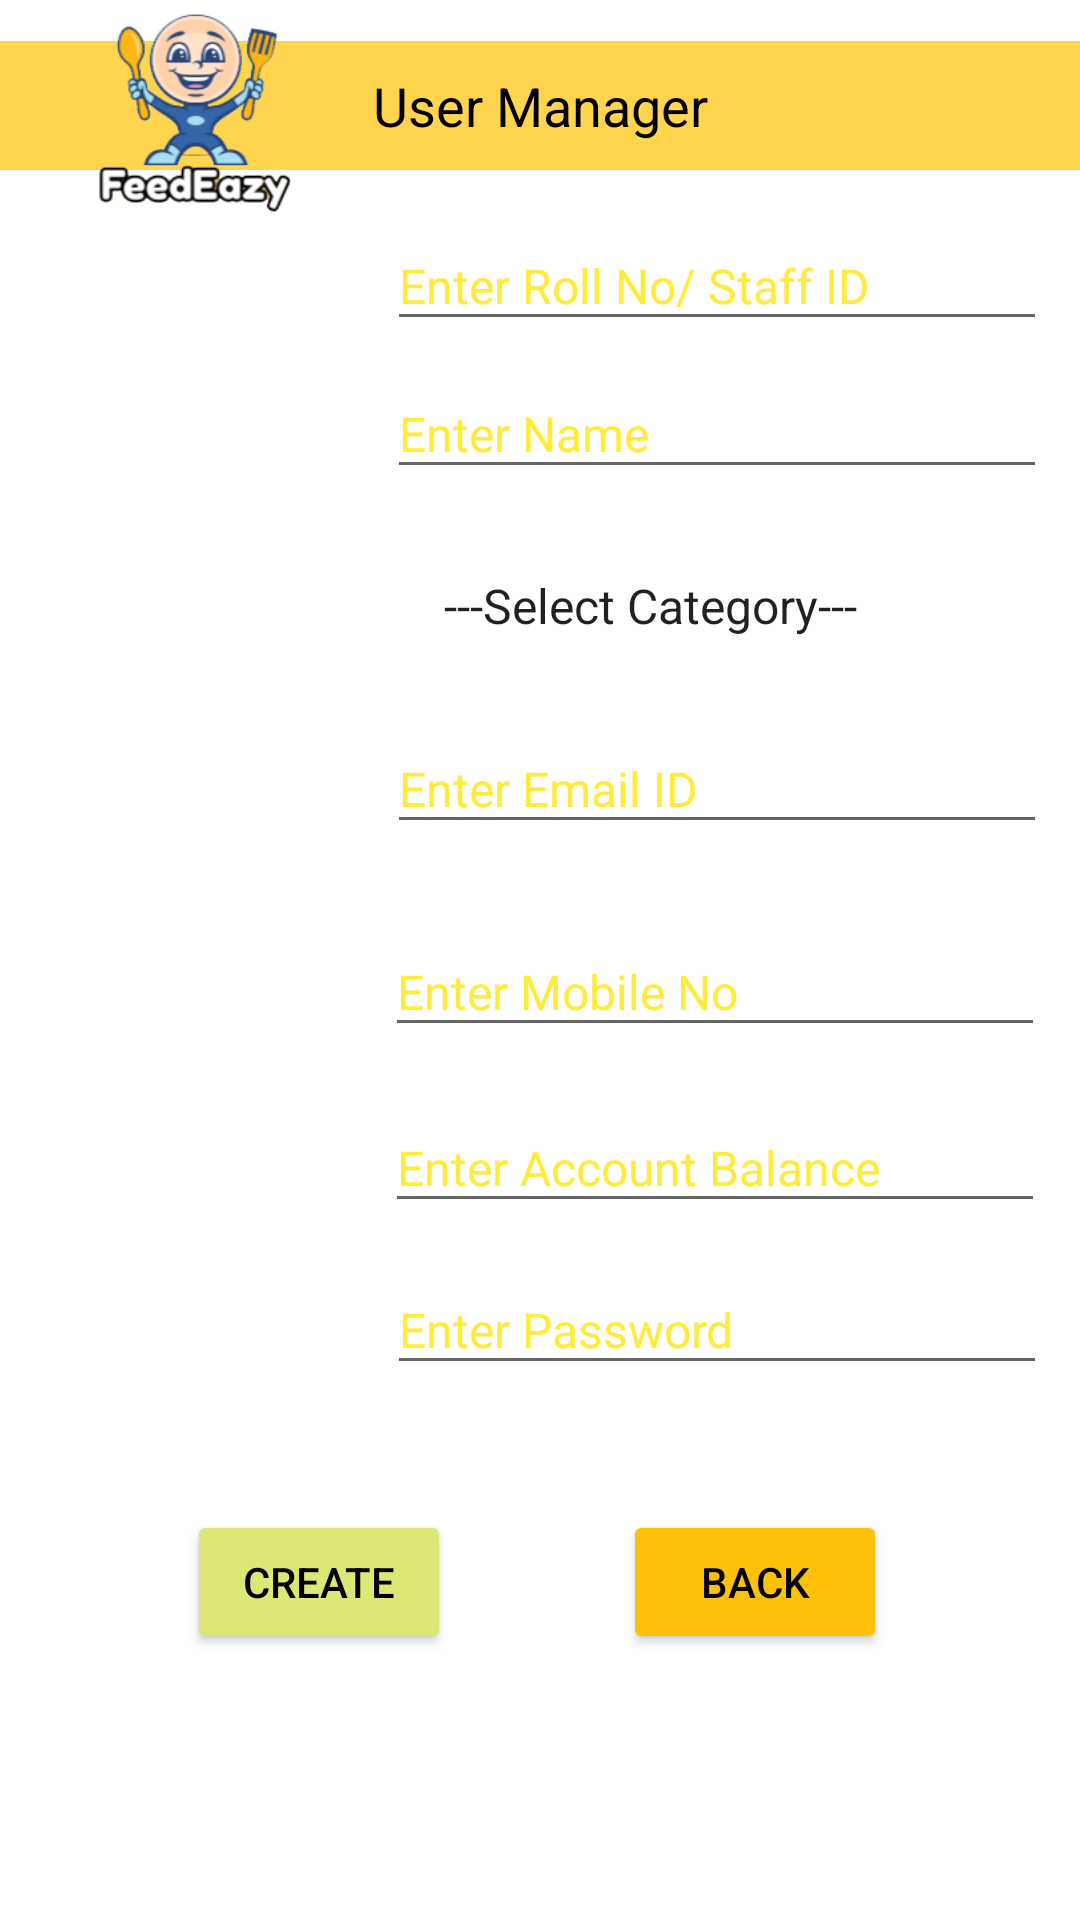

This screen was rendered from an Android layout file. Write that file and the resources it references.
<!-- AndroidManifest.xml: application theme Theme.Feedeazy -->
<!-- res/layout/frmusermanager.xml -->
<?xml version="1.0" encoding="utf-8"?>
<androidx.constraintlayout.widget.ConstraintLayout xmlns:android="http://schemas.android.com/apk/res/android"
    xmlns:app="http://schemas.android.com/apk/res-auto"
    xmlns:tools="http://schemas.android.com/tools"
    android:layout_width="match_parent"
    android:layout_height="match_parent"
    tools:context=".frmusermanager">


    <ImageView
        android:id="@+id/imageView2"
        android:layout_width="552dp"
        android:layout_height="1020dp"
        app:layout_constraintBottom_toBottomOf="parent"
        app:layout_constraintEnd_toEndOf="parent"
        app:layout_constraintHorizontal_bias="0.503"
        app:layout_constraintStart_toStartOf="parent"
        app:layout_constraintTop_toTopOf="parent"
        app:layout_constraintVertical_bias="0.397"
        app:srcCompat="@drawable/backgroundimg" />

    <androidx.appcompat.widget.AppCompatSpinner
        android:id="@+id/drop_category"
        android:layout_width="wrap_content"
        android:layout_height="38dp"
        android:background="#FFFFFF"
        android:ems="10"
        android:entries="@array/usercategory"
        android:inputType="textPersonName"
        android:textSize="14sp"
        app:layout_constraintBottom_toBottomOf="parent"
        app:layout_constraintEnd_toEndOf="parent"
        app:layout_constraintHorizontal_bias="0.679"
        app:layout_constraintStart_toStartOf="parent"
        app:layout_constraintTop_toTopOf="parent"

        app:layout_constraintVertical_bias="0.304" />

    <Button
        android:id="@+id/btnback"
        android:layout_width="wrap_content"
        android:layout_height="wrap_content"
        android:hint="Register"
        android:text="Back"
        android:textColor="#000000"
        android:textSize="14sp"
        app:backgroundTint="#FFC107"
        app:layout_constraintBottom_toBottomOf="parent"
        app:layout_constraintEnd_toEndOf="parent"
        app:layout_constraintHorizontal_bias="0.764"
        app:layout_constraintStart_toStartOf="parent"
        app:layout_constraintTop_toTopOf="parent"
        app:layout_constraintVertical_bias="0.85" />

    <TextView
        android:id="@+id/textView18"
        android:layout_width="match_parent"
        android:layout_height="43dp"
        android:background="#FFD54F"
        android:gravity="center"
        android:text="User Manager"
        android:textColor="#000000"
        android:textSize="18sp"
        app:layout_constraintBottom_toBottomOf="parent"
        app:layout_constraintEnd_toEndOf="parent"
        app:layout_constraintHorizontal_bias="0.0"
        app:layout_constraintStart_toStartOf="parent"
        app:layout_constraintTop_toTopOf="parent"
        app:layout_constraintVertical_bias="0.023" />

    <Button
        android:id="@+id/btncreate"
        android:layout_width="wrap_content"
        android:layout_height="wrap_content"
        android:hint="Register"
        android:text="Create"
        android:textColor="#000000"
        android:textSize="14sp"
        app:backgroundTint="#DCE775"
        app:layout_constraintBottom_toBottomOf="parent"
        app:layout_constraintEnd_toEndOf="parent"
        app:layout_constraintHorizontal_bias="0.229"
        app:layout_constraintStart_toStartOf="parent"
        app:layout_constraintTop_toTopOf="parent"
        app:layout_constraintVertical_bias="0.85" />

    <TextView
        android:id="@+id/textView3"
        android:layout_width="wrap_content"
        android:layout_height="wrap_content"
        android:text="Name"
        android:textColor="#FFFFFFFF"
        android:textSize="16sp"
        app:layout_constraintBottom_toBottomOf="parent"

        app:layout_constraintEnd_toEndOf="parent"
        app:layout_constraintHorizontal_bias="0.019"
        app:layout_constraintStart_toStartOf="parent"
        app:layout_constraintTop_toTopOf="parent"
        app:layout_constraintVertical_bias="0.225" />

    <TextView
        android:id="@+id/lblitemname"
        android:layout_width="wrap_content"
        android:layout_height="30dp"
        android:text="Roll No/Staff ID"
        android:textColor="#FFFFFFFF"
        android:textSize="16sp"
        app:layout_constraintBottom_toBottomOf="parent"

        app:layout_constraintEnd_toEndOf="parent"
        app:layout_constraintHorizontal_bias="0.023"
        app:layout_constraintStart_toStartOf="parent"
        app:layout_constraintTop_toTopOf="parent"
        app:layout_constraintVertical_bias="0.136" />

    <TextView
        android:id="@+id/textView5"
        android:layout_width="wrap_content"
        android:layout_height="30dp"
        android:text="Email ID"
        android:textColor="#FFFFFFFF"
        android:textSize="16sp"
        app:layout_constraintBottom_toBottomOf="parent"

        app:layout_constraintEnd_toEndOf="parent"
        app:layout_constraintHorizontal_bias="0.019"
        app:layout_constraintStart_toStartOf="parent"
        app:layout_constraintTop_toTopOf="parent"
        app:layout_constraintVertical_bias="0.41" />

    <TextView
        android:id="@+id/textView6"
        android:layout_width="wrap_content"
        android:layout_height="30dp"
        android:text="Mobile No"
        android:textColor="#FFFFFFFF"
        android:textSize="16sp"
        app:layout_constraintBottom_toBottomOf="parent"

        app:layout_constraintEnd_toEndOf="parent"
        app:layout_constraintHorizontal_bias="0.02"
        app:layout_constraintStart_toStartOf="parent"
        app:layout_constraintTop_toTopOf="parent"
        app:layout_constraintVertical_bias="0.522" />

    <TextView
        android:id="@+id/textView12"
        android:layout_width="167dp"
        android:layout_height="32dp"
        android:text="Account Balance"
        android:textColor="#FFFFFF"
        android:textSize="16sp"
        app:layout_constraintBottom_toBottomOf="parent"

        app:layout_constraintEnd_toEndOf="parent"
        app:layout_constraintHorizontal_bias="0.028"
        app:layout_constraintStart_toStartOf="parent"
        app:layout_constraintTop_toTopOf="parent"
        app:layout_constraintVertical_bias="0.618" />

    <TextView
        android:id="@+id/textView7"
        android:layout_width="wrap_content"
        android:layout_height="30dp"
        android:text="Password"
        android:textColor="#FFFFFFFF"
        android:textSize="16sp"
        app:layout_constraintBottom_toBottomOf="parent"

        app:layout_constraintEnd_toEndOf="parent"
        app:layout_constraintHorizontal_bias="0.02"
        app:layout_constraintStart_toStartOf="parent"
        app:layout_constraintTop_toTopOf="parent"
        app:layout_constraintVertical_bias="0.708" />

    <TextView
        android:id="@+id/lblcategory"
        android:layout_width="wrap_content"
        android:layout_height="wrap_content"
        android:text="Category"
        android:textColor="#FFFFFFFF"
        android:textSize="16sp"
        app:layout_constraintBottom_toBottomOf="parent"

        app:layout_constraintEnd_toEndOf="parent"
        app:layout_constraintHorizontal_bias="0.02"
        app:layout_constraintStart_toStartOf="parent"
        app:layout_constraintTop_toTopOf="parent"
        app:layout_constraintVertical_bias="0.32" />

    <EditText
        android:id="@+id/um_pwd"
        android:layout_width="220dp"
        android:layout_height="40dp"
        android:ems="10"
        android:hint="Enter Password"
        android:inputType="textPassword"
        android:textColor="#FFEB3B"
        android:textColorHint="#FFEB3B"
        android:textSize="16sp"
        app:layout_constraintBottom_toBottomOf="parent"
        app:layout_constraintEnd_toEndOf="parent"
        app:layout_constraintHorizontal_bias="0.921"
        app:layout_constraintStart_toStartOf="parent"
        app:layout_constraintTop_toTopOf="parent"
        app:layout_constraintVertical_bias="0.703" />

    <EditText
        android:id="@+id/txt_rate"
        android:layout_width="220dp"
        android:layout_height="40dp"
        android:ems="10"
        android:hint="Enter Account Balance"
        android:inputType="number"
        android:shadowColor="#FFFFFF"
        android:textColor="#FFEB3B"
        android:textColorHint="#FFEB3B"
        android:textSize="16sp"
        app:layout_constraintBottom_toBottomOf="parent"
        app:layout_constraintEnd_toEndOf="parent"
        app:layout_constraintHorizontal_bias="0.916"
        app:layout_constraintStart_toStartOf="parent"
        app:layout_constraintTop_toTopOf="parent"
        app:layout_constraintVertical_bias="0.613" />

    <EditText
        android:id="@+id/um_email"
        android:layout_width="220dp"
        android:layout_height="40dp"
        android:ems="10"
        android:hint="Enter Email ID"
        android:inputType="textEmailAddress"
        android:textColor="#FFEB3B"
        android:textColorHint="#FFEB3B"
        android:textSize="16sp"
        app:layout_constraintBottom_toBottomOf="parent"
        app:layout_constraintEnd_toEndOf="parent"
        app:layout_constraintHorizontal_bias="0.921"
        app:layout_constraintStart_toStartOf="parent"
        app:layout_constraintTop_toTopOf="parent"
        app:layout_constraintVertical_bias="0.402" />

    <EditText
        android:id="@+id/txt_qty"
        android:layout_width="220dp"
        android:layout_height="40dp"
        android:ems="10"
        android:hint="Enter Mobile No"
        android:inputType="number"
        android:textColor="#FFEB3B"
        android:textColorHint="#FFEB3B"
        android:textSize="16sp"
        app:layout_constraintBottom_toBottomOf="parent"
        app:layout_constraintEnd_toEndOf="parent"
        app:layout_constraintHorizontal_bias="0.916"
        app:layout_constraintStart_toStartOf="parent"
        app:layout_constraintTop_toTopOf="parent"
        app:layout_constraintVertical_bias="0.515" />

    <EditText
        android:id="@+id/txtroll"
        android:layout_width="220dp"
        android:layout_height="40dp"
        android:ems="10"
        android:hint="Enter Roll No/ Staff ID"
        android:inputType="number"
        android:textColor="#FFEB3B"
        android:textColorHint="#FFEB3B"
        android:textSize="16sp"
        app:layout_constraintBottom_toBottomOf="parent"
        app:layout_constraintEnd_toEndOf="parent"
        app:layout_constraintHorizontal_bias="0.921"
        app:layout_constraintStart_toStartOf="parent"


        app:layout_constraintTop_toTopOf="parent"
        app:layout_constraintVertical_bias="0.123" />

    <EditText
        android:id="@+id/um_name"
        android:layout_width="220dp"
        android:layout_height="40dp"
        android:ems="10"
        android:hint="Enter Name"
        android:inputType="textPersonName"
        android:textColor="#FFEB3B"
        android:textColorHint="#FFEB3B"
        android:textSize="16sp"
        app:layout_constraintBottom_toBottomOf="parent"
        app:layout_constraintEnd_toEndOf="parent"
        app:layout_constraintHorizontal_bias="0.921"
        app:layout_constraintStart_toStartOf="parent"
        app:layout_constraintTop_toTopOf="parent"
        app:layout_constraintVertical_bias="0.205" />

    <ImageView
        android:id="@+id/imageView6"
        android:layout_width="99dp"
        android:layout_height="75dp"
        app:layout_constraintBottom_toBottomOf="parent"
        app:layout_constraintEnd_toEndOf="parent"
        app:layout_constraintHorizontal_bias="0.054"
        app:layout_constraintStart_toStartOf="parent"
        app:layout_constraintTop_toTopOf="parent"
        app:layout_constraintVertical_bias="0.0"
        app:srcCompat="@drawable/logo1" />

</androidx.constraintlayout.widget.ConstraintLayout>
<!-- resources referenced by this layout -->
<resources>
  <string-array name="usercategory">
          <item>---Select Category---</item>
          <item>Student</item>
          <item>Staff</item>
      </string-array>
  <!-- drawable logo1: png bitmap (drawable, 28199 bytes) -->
  <style name="Theme.Feedeazy" parent="Theme.MaterialComponents.DayNight.DarkActionBar">
          
          <item name="colorPrimary">@color/purple_500</item>
          <item name="colorPrimaryVariant">@color/purple_700</item>
          <item name="colorOnPrimary">@color/white</item>
          
          <item name="colorSecondary">@color/teal_200</item>
          <item name="colorSecondaryVariant">@color/teal_700</item>
          <item name="colorOnSecondary">@color/black</item>
          
          <item name="android:statusBarColor" tools:targetApi="l">?attr/colorPrimaryVariant</item>
          
      </style>
  <!-- not gathered from this repository: default colours our renderer supplied (Android Studio template values) -->
  <color name="purple_500">#FF6200EE</color>
  <color name="purple_700">#FF3700B3</color>
  <color name="teal_200">#FF03DAC5</color>
  <color name="teal_700">#FF018786</color>
  <color name="black">#FF000000</color>
  <color name="white">#FFFFFFFF</color>
</resources>
